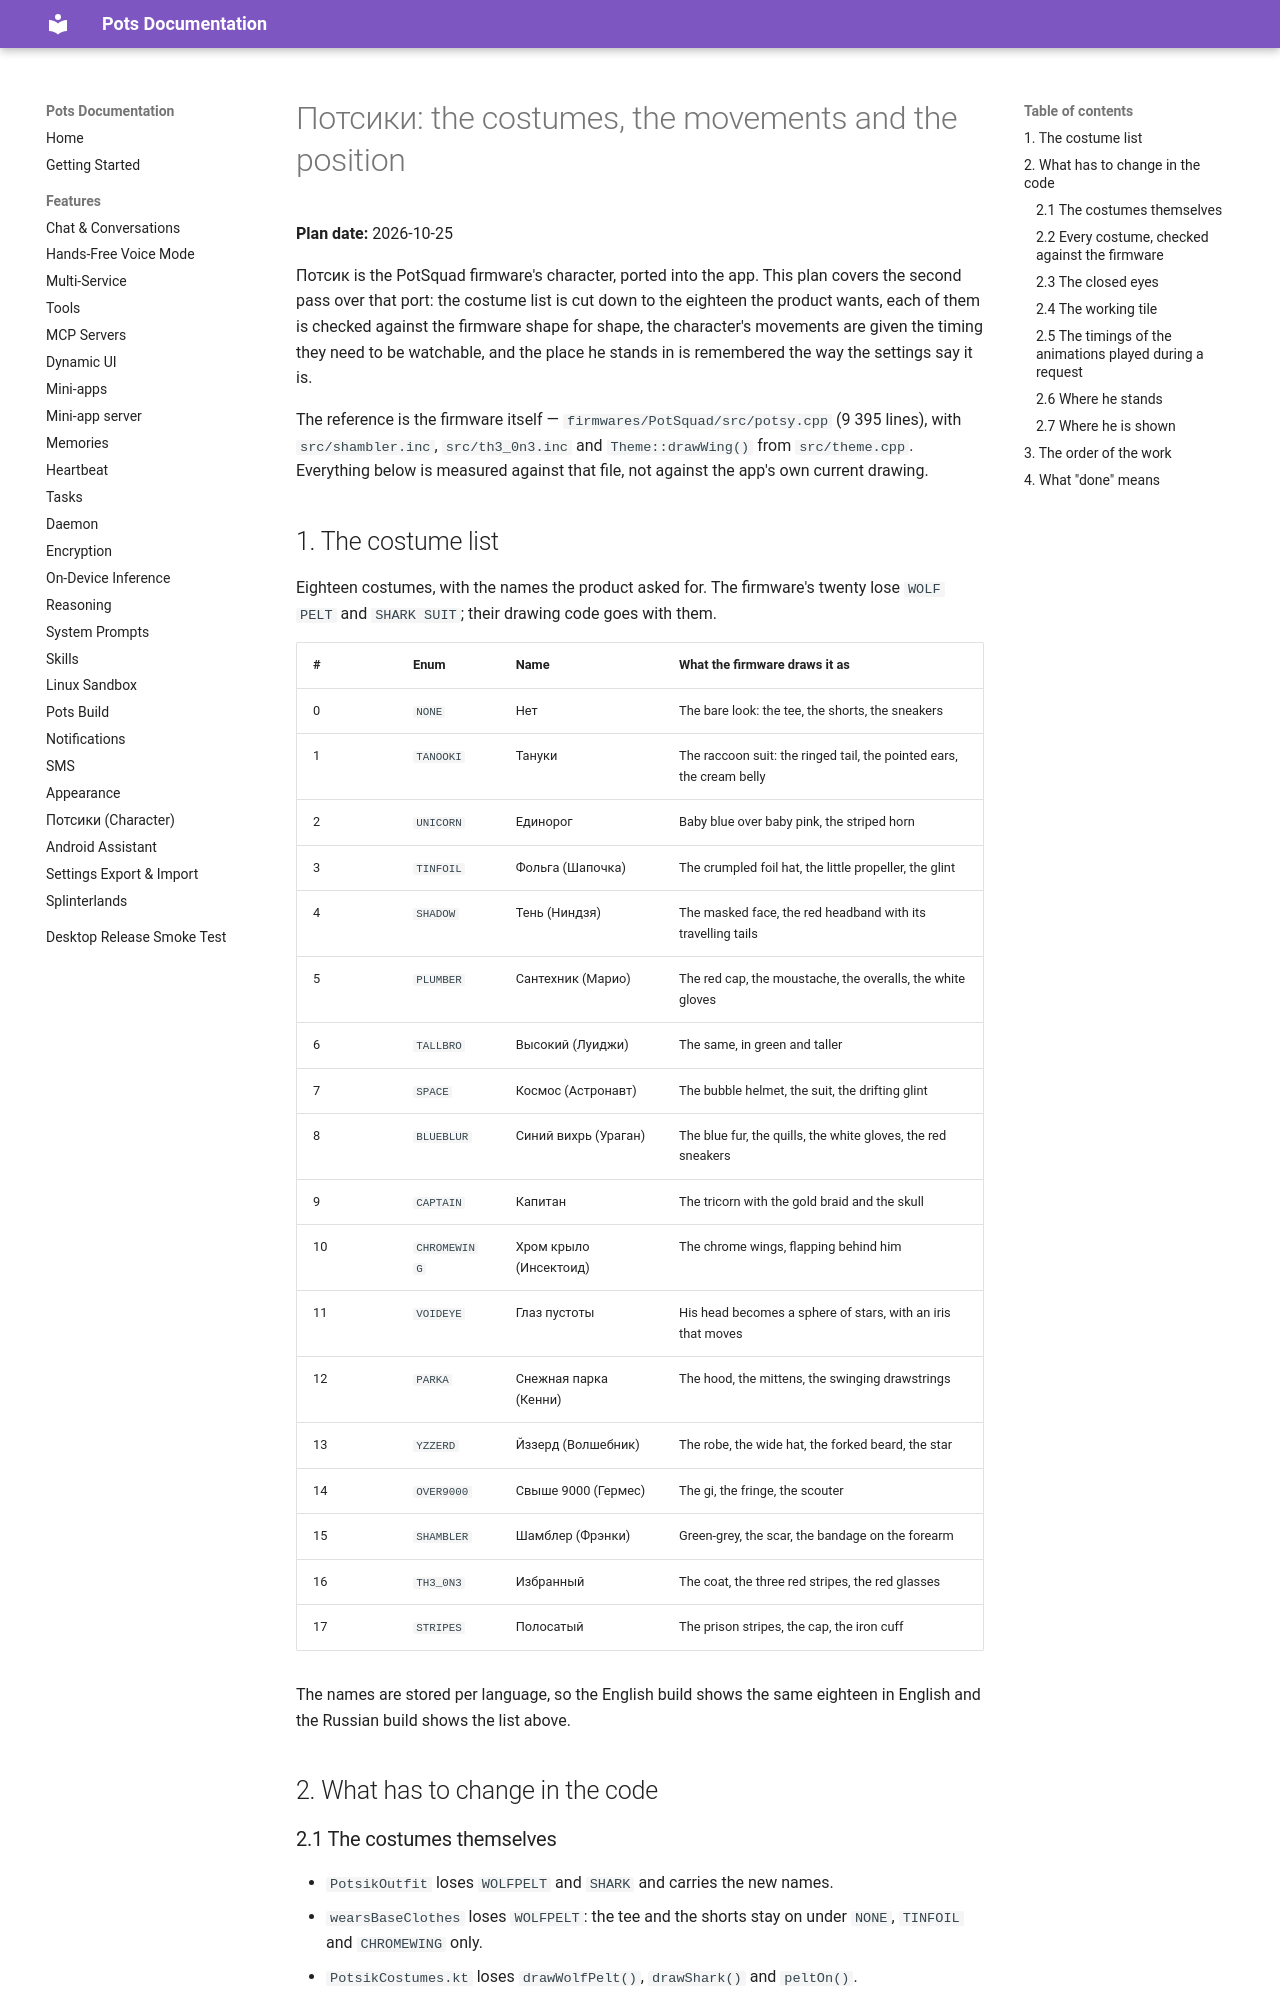

repository: pusi-os/pots · page: docs/plans/potsiki-costumes-and-behaviour/index.html · generator: mkdocs

# Потсики: the costumes, the movements and the position

**Plan date:** 2026-10-25

Потсик is the PotSquad firmware's character, ported into the app. This plan
covers the second pass over that port: the costume list is cut down to the
eighteen the product wants, each of them is checked against the firmware
shape for shape, the character's movements are given the timing they need to
be watchable, and the place he stands in is remembered the way the settings
say it is.

The reference is the firmware itself — `firmwares/PotSquad/src/potsy.cpp`
(9 395 lines), with `src/shambler.inc`, `src/th3_0n3.inc` and
`Theme::drawWing()` from `src/theme.cpp`. Everything below is measured against
that file, not against the app's own current drawing.

## 1. The costume list

Eighteen costumes, with the names the product asked for. The firmware's twenty
lose `WOLF PELT` and `SHARK SUIT`; their drawing code goes with them.

| # | Enum | Name | What the firmware draws it as |
|---|------|------|------------------------------|
| 0 | `NONE` | Нет | The bare look: the tee, the shorts, the sneakers |
| 1 | `TANOOKI` | Тануки | The raccoon suit: the ringed tail, the pointed ears, the cream belly |
| 2 | `UNICORN` | Единорог | Baby blue over baby pink, the striped horn |
| 3 | `TINFOIL` | Фольга (Шапочка) | The crumpled foil hat, the little propeller, the glint |
| 4 | `SHADOW` | Тень (Ниндзя) | The masked face, the red headband with its travelling tails |
| 5 | `PLUMBER` | Сантехник (Марио) | The red cap, the moustache, the overalls, the white gloves |
| 6 | `TALLBRO` | Высокий (Луиджи) | The same, in green and taller |
| 7 | `SPACE` | Космос (Астронавт) | The bubble helmet, the suit, the drifting glint |
| 8 | `BLUEBLUR` | Синий вихрь (Ураган) | The blue fur, the quills, the white gloves, the red sneakers |
| 9 | `CAPTAIN` | Капитан | The tricorn with the gold braid and the skull |
| 10 | `CHROMEWING` | Хром крыло (Инсектоид) | The chrome wings, flapping behind him |
| 11 | `VOIDEYE` | Глаз пустоты | His head becomes a sphere of stars, with an iris that moves |
| 12 | `PARKA` | Снежная парка (Кенни) | The hood, the mittens, the swinging drawstrings |
| 13 | `YZZERD` | Йззерд (Волшебник) | The robe, the wide hat, the forked beard, the star |
| 14 | `OVER9000` | Свыше 9000 (Гермес) | The gi, the fringe, the scouter |
| 15 | `SHAMBLER` | Шамблер (Фрэнки) | Green-grey, the scar, the bandage on the forearm |
| 16 | `TH3_0N3` | Избранный | The coat, the three red stripes, the red glasses |
| 17 | `STRIPES` | Полосатый | The prison stripes, the cap, the iron cuff |

The names are stored per language, so the English build shows the same
eighteen in English and the Russian build shows the list above.

## 2. What has to change in the code

### 2.1 The costumes themselves

- `PotsikOutfit` loses `WOLFPELT` and `SHARK` and carries the new names.
- `wearsBaseClothes` loses `WOLFPELT`: the tee and the shorts stay on under
  `NONE`, `TINFOIL` and `CHROMEWING` only.
- `PotsikCostumes.kt` loses `drawWolfPelt()`, `drawShark()` and `peltOn()`.
- `PotsikBody.kt` loses the wolf cape, the pelt skulls, the shark hood and the
  shark fins, and every branch that mentions the two removed costumes.
- The screenshot test's outfit grid loses two rows.
